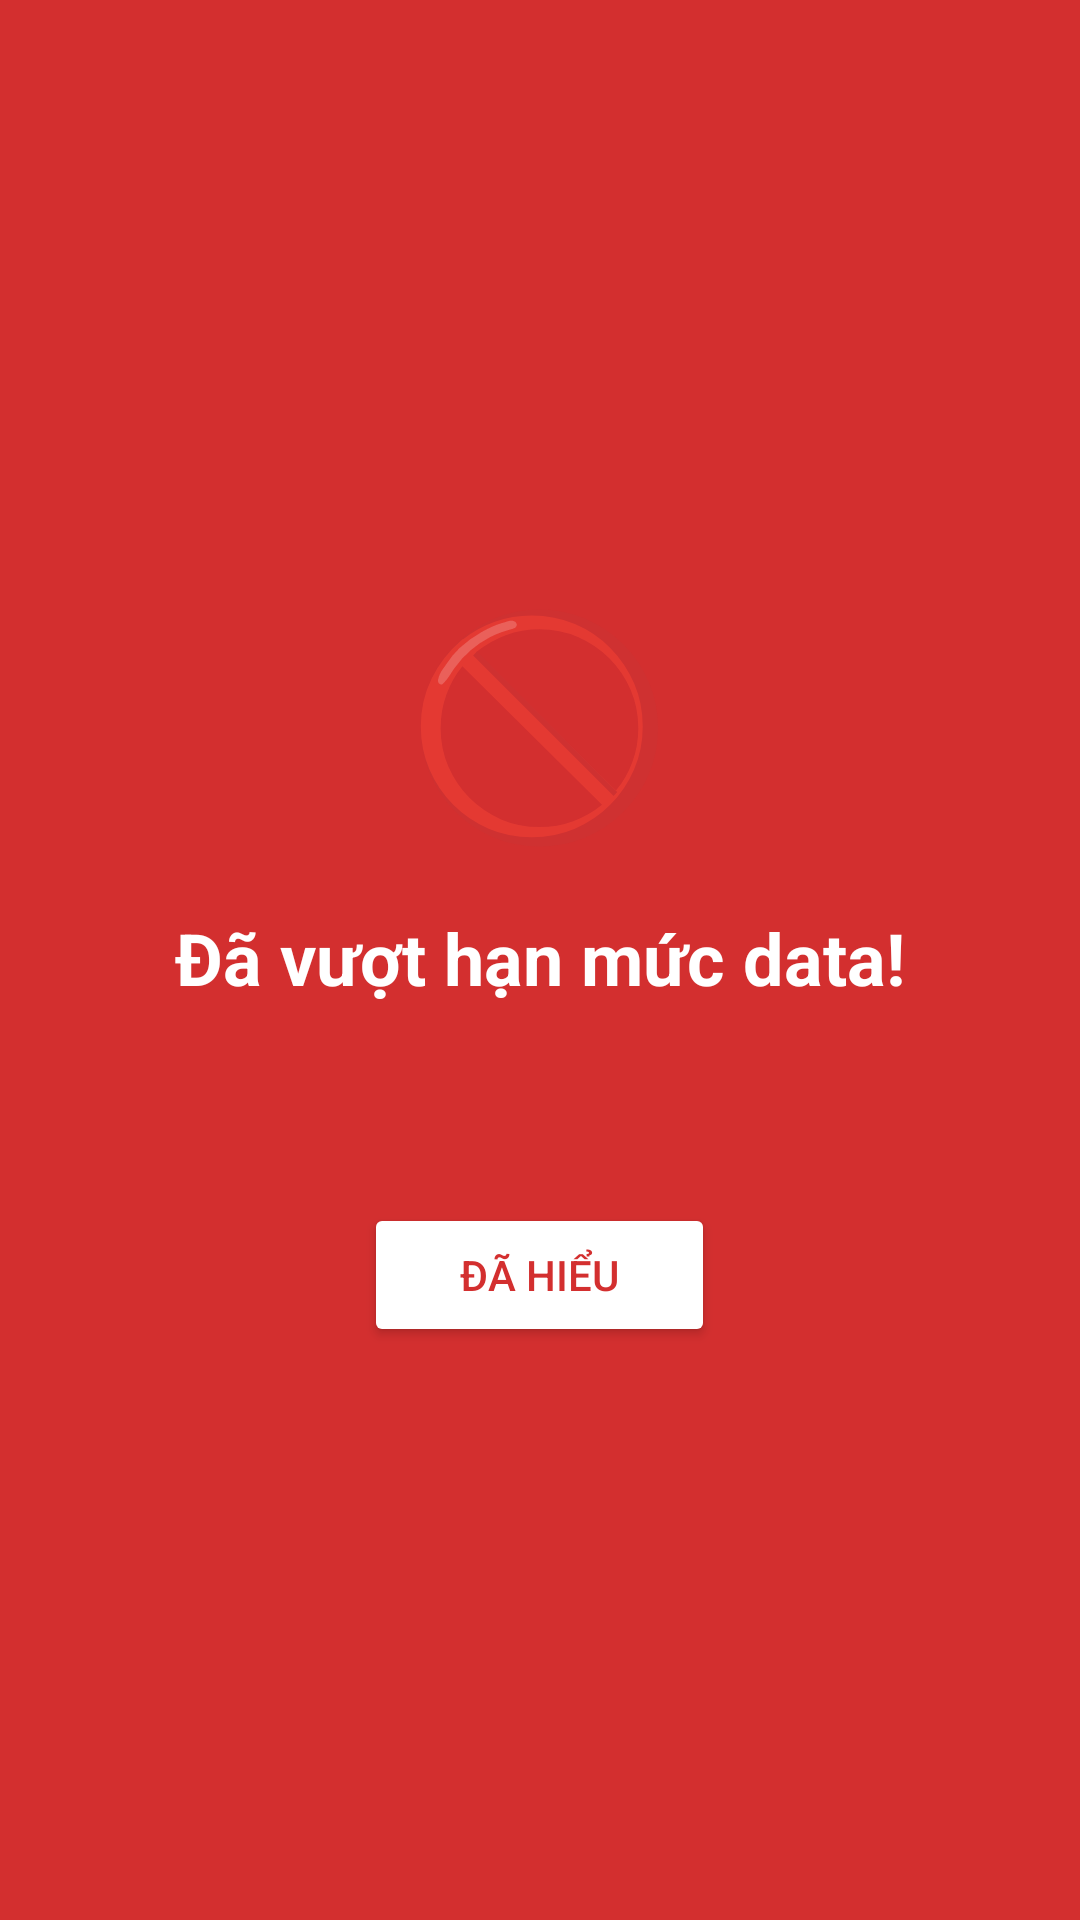

The Android layout XML behind this screen, and the referenced resources:
<!-- AndroidManifest.xml: activity theme Theme.DataMonitor.Alert -->
<!-- res/layout/activity_alert.xml -->
<?xml version="1.0" encoding="utf-8"?>
<LinearLayout xmlns:android="http://schemas.android.com/apk/res/android"
    android:layout_width="match_parent"
    android:layout_height="match_parent"
    android:orientation="vertical"
    android:gravity="center"
    android:padding="32dp"
    android:background="#D32F2F">

    <TextView
        android:layout_width="wrap_content"
        android:layout_height="wrap_content"
        android:text="🚫"
        android:textSize="72sp"
        android:layout_marginBottom="16dp"/>

    <TextView
        android:layout_width="wrap_content"
        android:layout_height="wrap_content"
        android:text="Đã vượt hạn mức data!"
        android:textSize="24sp"
        android:textStyle="bold"
        android:textColor="#FFFFFF"
        android:gravity="center"
        android:layout_marginBottom="12dp"/>

    <TextView
        android:id="@+id/tvMessage"
        android:layout_width="match_parent"
        android:layout_height="wrap_content"
        android:textSize="16sp"
        android:textColor="#FFCDD2"
        android:gravity="center"
        android:layout_marginBottom="32dp"/>

    <Button
        android:id="@+id/btnDismiss"
        android:layout_width="wrap_content"
        android:layout_height="48dp"
        android:text="Đã hiểu"
        android:paddingHorizontal="32dp"
        android:backgroundTint="#FFFFFF"
        android:textColor="#D32F2F"/>

</LinearLayout>
<!-- resources referenced by this layout -->
<resources>
  <style name="Theme.DataMonitor.Alert" parent="Theme.MaterialComponents.DayNight.NoActionBar">
          <item name="colorPrimary">@color/accent</item>
          <item name="android:windowBackground">@color/accent</item>
          <item name="android:windowIsTranslucent">false</item>
      </style>
  <color name="accent">#FF5252</color>
</resources>
